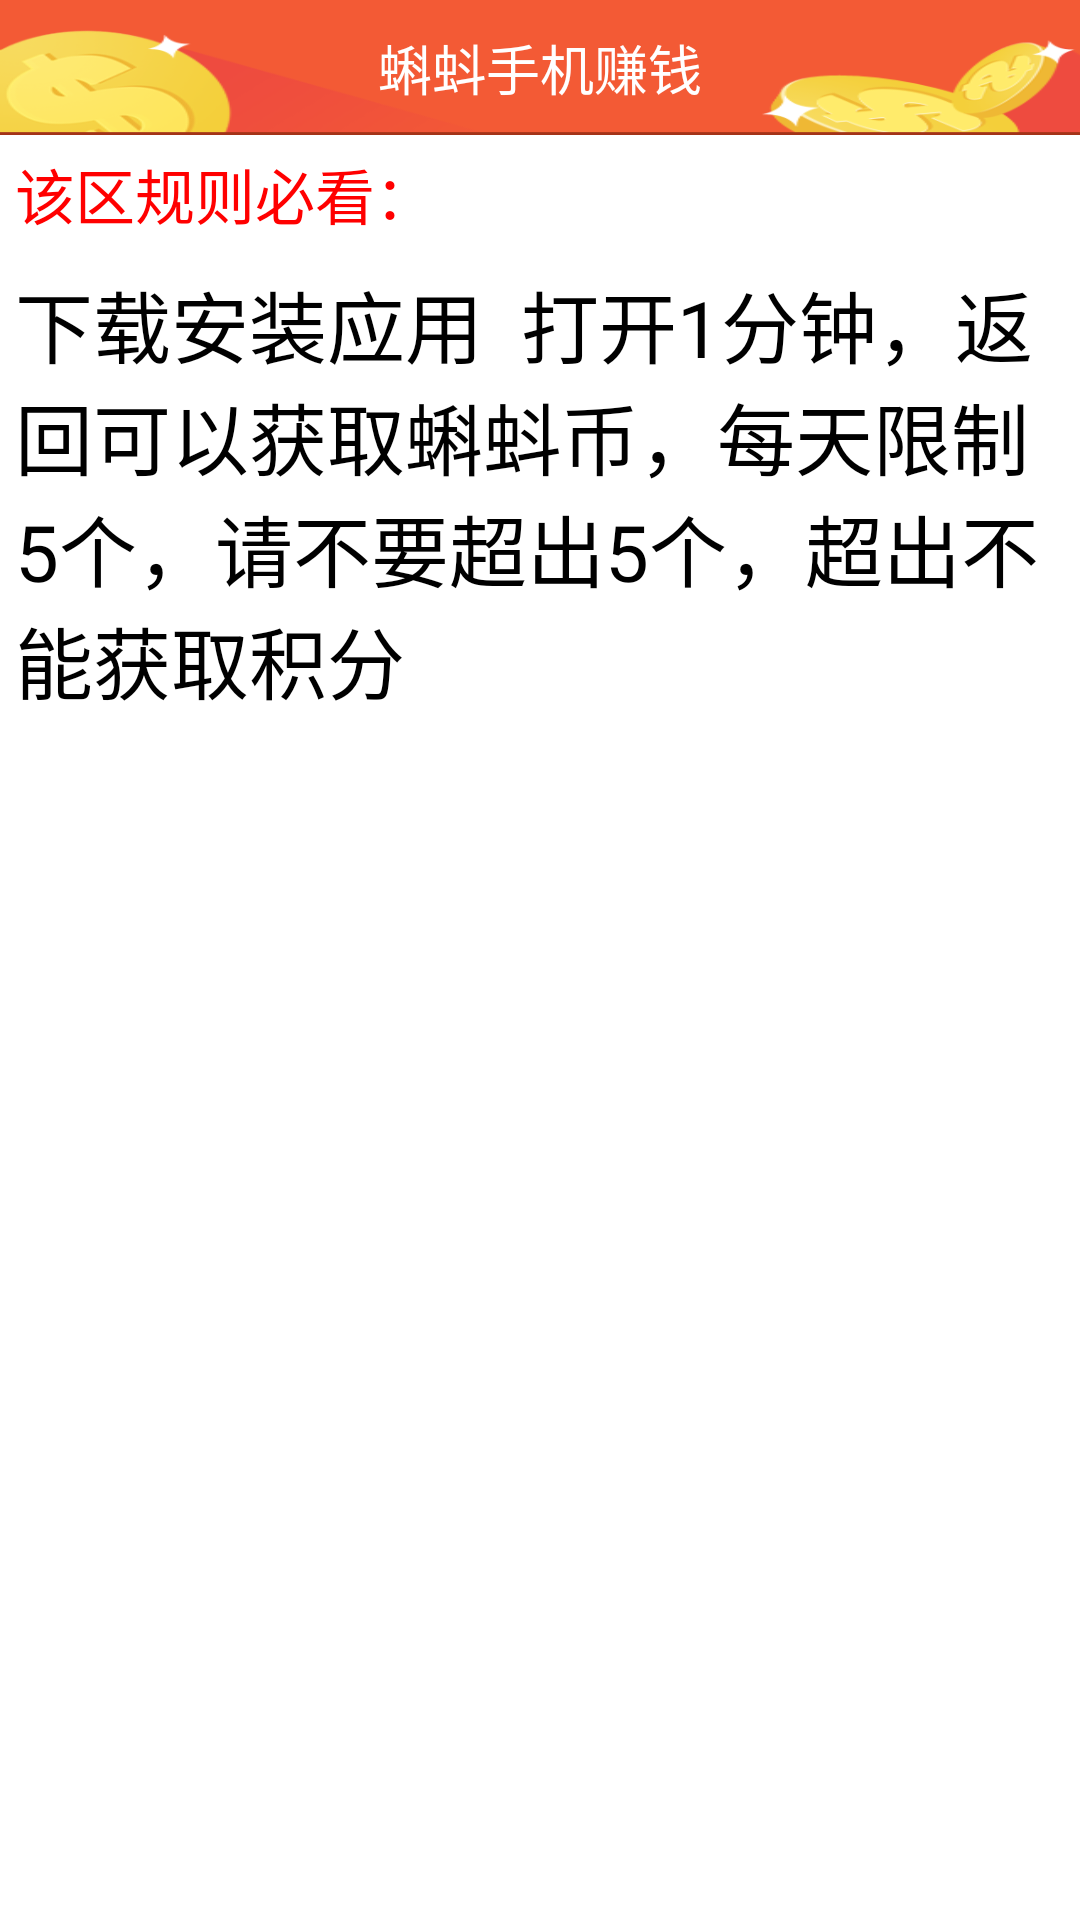

The Android layout XML behind this screen, and the referenced resources:
<!-- AndroidManifest.xml: application theme android:Theme.NoTitleBar -->
<!-- res/layout/activity_play_mjf.xml -->
<?xml version="1.0" encoding="utf-8"?>
<RelativeLayout xmlns:android="http://schemas.android.com/apk/res/android"
    android:layout_width="match_parent"
    android:layout_height="match_parent"
    android:background="#ffffff"
    android:orientation="vertical" >
   <include 
       android:id="@+id/title"
       android:layout_height="45dp"
       android:layout_width="fill_parent"
       layout="@layout/activity_title"
       />
    <ScrollView
        android:layout_marginBottom="30dp"
        android:layout_below="@+id/title"
        android:layout_width="fill_parent"
        android:layout_height="fill_parent" >
        <RelativeLayout
            android:layout_width="fill_parent"
            android:layout_height="wrap_content" >
            <TextView 
                android:layout_margin="5dp"
                android:id="@+id/text1"
                android:textColor="#ff0000"
                android:textSize="20sp"
                android:layout_height="wrap_content"
                android:layout_width="fill_parent"
                android:text="该区规则必看："
                />
            <TextView
                android:layout_below="@+id/text1"
                android:layout_margin="5dp"
                android:id="@+id/text2"
                android:text="下载安装应用  打开1分钟，返回可以获取蝌蚪币，每天限制5个，请不要超出5个，超出不能获取积分
                "
                android:textSize="26sp"
                android:textColor="#000000"
                android:layout_width="fill_parent"
                android:layout_height="wrap_content" />
           
          
        </RelativeLayout>
    </ScrollView>
   <Button 
                android:layout_alignParentBottom="true"
                android:padding="5dp"
                android:background="@drawable/tuichu_selector"
                android:layout_marginBottom="10dp"
                android:layout_centerHorizontal="true"
                android:layout_height="wrap_content"
                android:layout_width="wrap_content"
                android:textSize="20sp"
                android:textColor="#ffffff"
                android:text="开始赚钱"
                android:onClick="startGetMoney"
                />
</RelativeLayout>
<!-- res/layout/activity_title.xml (included above) -->
<?xml version="1.0" encoding="utf-8"?>
<FrameLayout xmlns:android="http://schemas.android.com/apk/res/android"
    android:layout_width="match_parent"
    android:layout_height="wrap_content"
    android:background="@drawable/topbar_bk"
     >

    
    <Button
        android:text="返回"
        android:textColor="@color/whilt"
        android:onClick="back"
        android:visibility="gone"
       android:background="@drawable/back_selector"
        android:id="@id/title_bt_left"
        android:layout_width="60dp"
        android:layout_height="30dp"
        android:layout_gravity="left|center_vertical"
        android:layout_margin="8dp"
        android:gravity="center"
        android:textSize="12sp" />
    <TextView
        android:id="@id/title_text"
        android:layout_width="wrap_content"
        android:layout_height="wrap_content"
        android:layout_gravity="center"
        android:gravity="center"
        android:text="@string/app_name"
        android:textColor="@color/whilt"
        android:textSize="18sp" />

    <Button
        android:id="@id/title_bt_right"
        android:layout_width="wrap_content"
        android:layout_height="wrap_content"
        android:layout_gravity="right|center_vertical"
        android:layout_margin="3dp"
        android:background="#00000000"
        android:gravity="center"
        android:textSize="12sp" />

</FrameLayout>
<!-- resources referenced by this layout -->
<resources>
  <color name="whilt">#ffffff</color>
  <!-- drawable back_selector (drawable) -->
  <?xml version="1.0" encoding="utf-8"?>
  
  <selector xmlns:android="http://schemas.android.com/apk/res/android" >
      <item android:state_pressed="true" android:drawable="@drawable/andone_btn_red_p"></item>
       <item android:drawable="@drawable/andone_btn_red_n"></item>
  </selector>
  <!-- drawable topbar_bk: png bitmap (drawable-hdpi, 23726 bytes) -->
  <string name="app_name">蝌蚪手机赚钱</string>
</resources>
